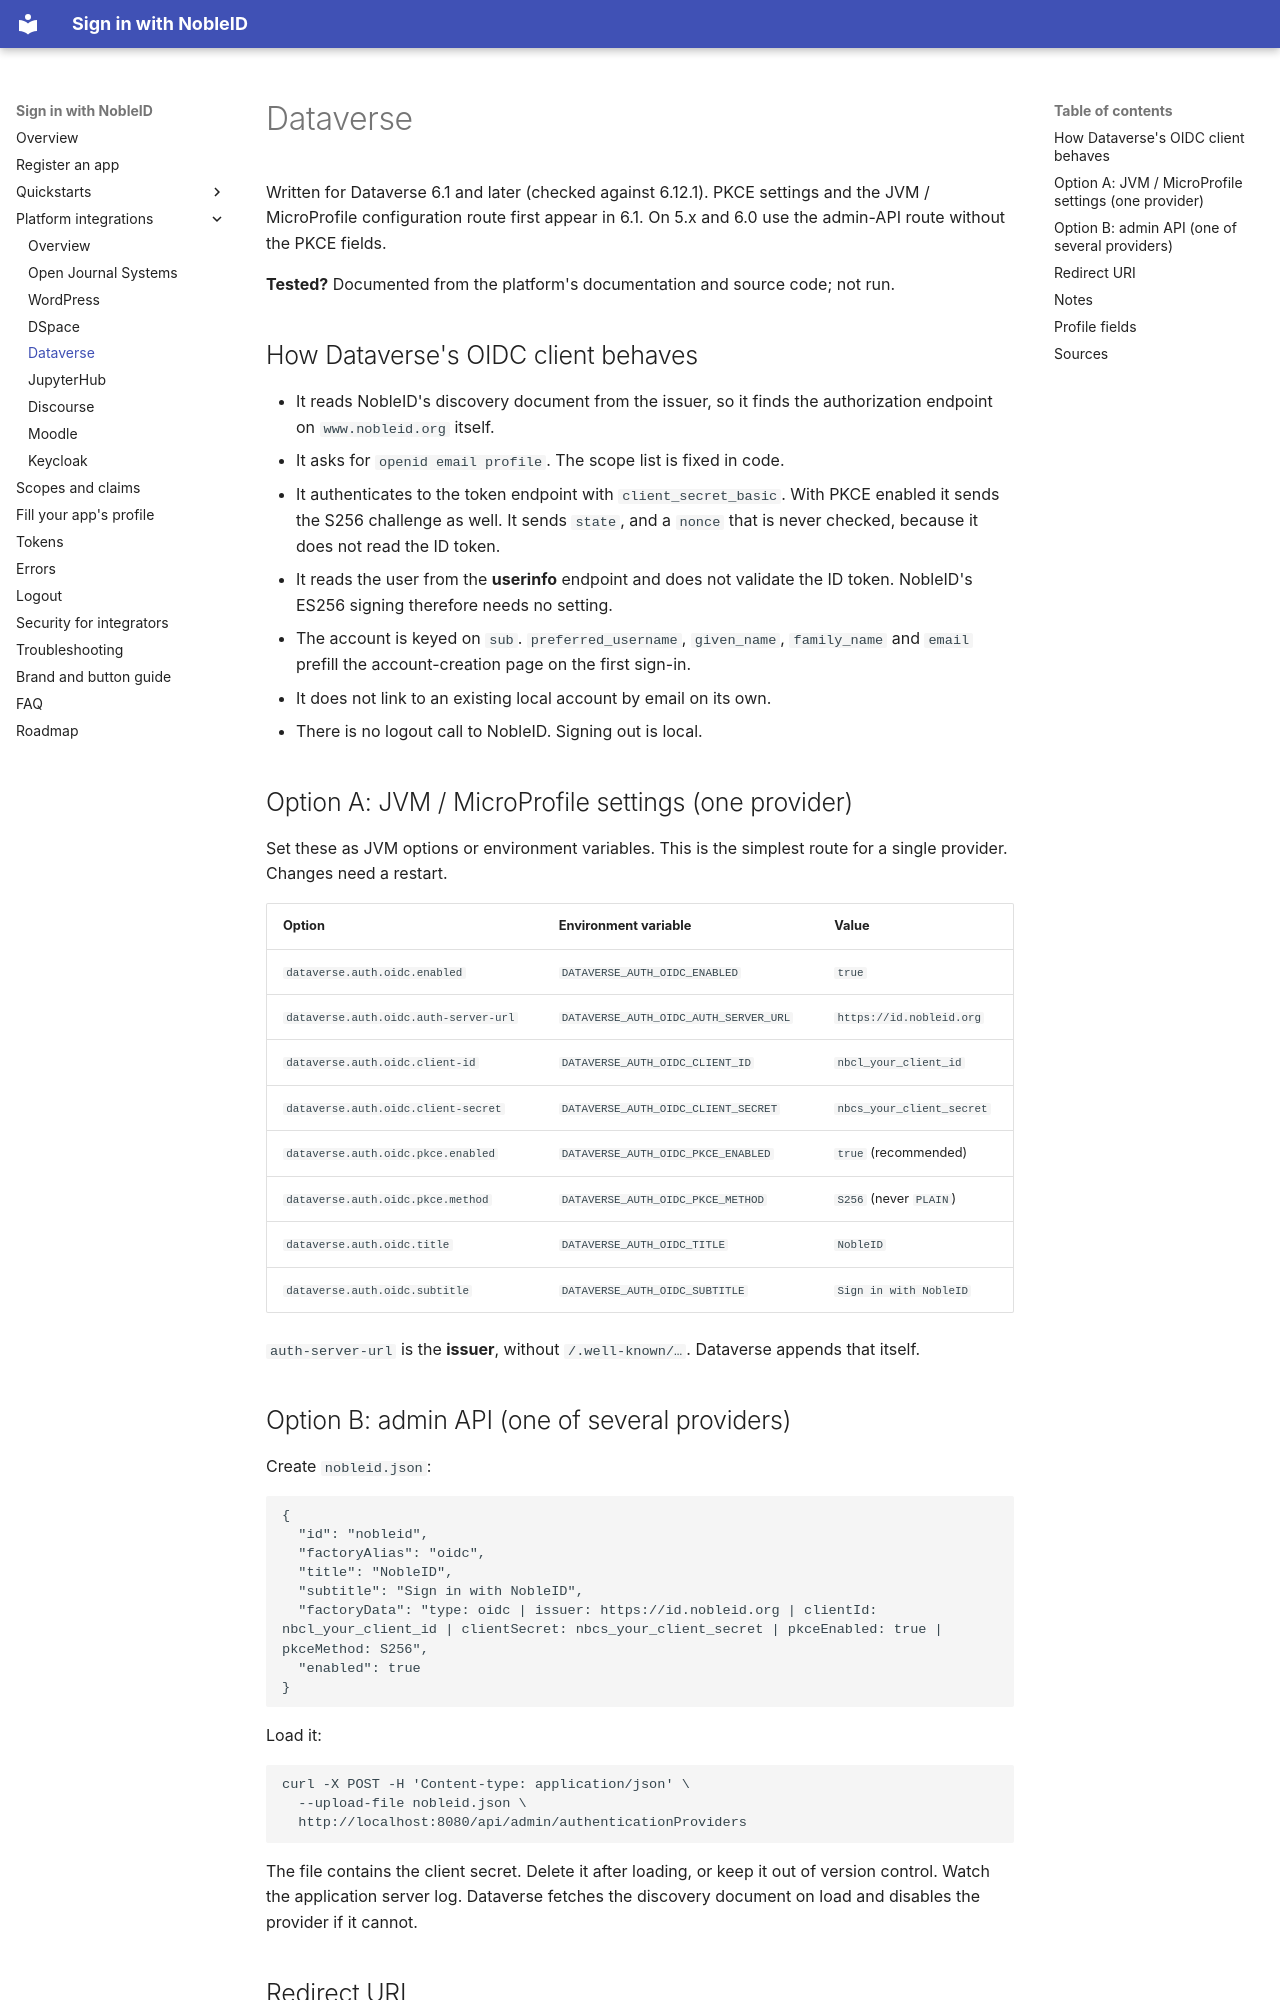

repository: signinwithnobleid/sign-in-with-nobleid · page: integrations/dataverse/index.html · generator: mkdocs

# Dataverse

Written for Dataverse 6.1 and later (checked against 6.12.1). PKCE settings and
the JVM / MicroProfile configuration route first appear in 6.1. On 5.x and 6.0
use the admin-API route without the PKCE fields.

**Tested?** Documented from the platform's documentation and source code; not run.

## How Dataverse's OIDC client behaves

- It reads NobleID's discovery document from the issuer, so it finds the
  authorization endpoint on `www.nobleid.org` itself.
- It asks for `openid email profile`. The scope list is fixed in code.
- It authenticates to the token endpoint with `client_secret_basic`. With PKCE
  enabled it sends the S256 challenge as well. It sends `state`, and a
  `nonce` that is never checked, because it does not read the ID token.
- It reads the user from the **userinfo** endpoint and does not validate the
  ID token. NobleID's ES256 signing therefore needs no setting.
- The account is keyed on `sub`. `preferred_username`, `given_name`,
  `family_name` and `email` prefill the account-creation page on the first
  sign-in.
- It does not link to an existing local account by email on its own.
- There is no logout call to NobleID. Signing out is local.

## Option A: JVM / MicroProfile settings (one provider)

Set these as JVM options or environment variables. This is the simplest route
for a single provider. Changes need a restart.

| Option | Environment variable | Value |
|---|---|---|
| `dataverse.auth.oidc.enabled` | `DATAVERSE_AUTH_OIDC_ENABLED` | `true` |
| `dataverse.auth.oidc.auth-server-url` | `DATAVERSE_AUTH_OIDC_AUTH_SERVER_URL` | `https://id.nobleid.org` |
| `dataverse.auth.oidc.client-id` | `DATAVERSE_AUTH_OIDC_CLIENT_ID` | `nbcl_your_client_id` |
| `dataverse.auth.oidc.client-secret` | `DATAVERSE_AUTH_OIDC_CLIENT_SECRET` | `nbcs_your_client_secret` |
| `dataverse.auth.oidc.pkce.enabled` | `DATAVERSE_AUTH_OIDC_PKCE_ENABLED` | `true` (recommended) |
| `dataverse.auth.oidc.pkce.method` | `DATAVERSE_AUTH_OIDC_PKCE_METHOD` | `S256` (never `PLAIN`) |
| `dataverse.auth.oidc.title` | `DATAVERSE_AUTH_OIDC_TITLE` | `NobleID` |
| `dataverse.auth.oidc.subtitle` | `DATAVERSE_AUTH_OIDC_SUBTITLE` | `Sign in with NobleID` |

`auth-server-url` is the **issuer**, without `/.well-known/…`. Dataverse
appends that itself.
